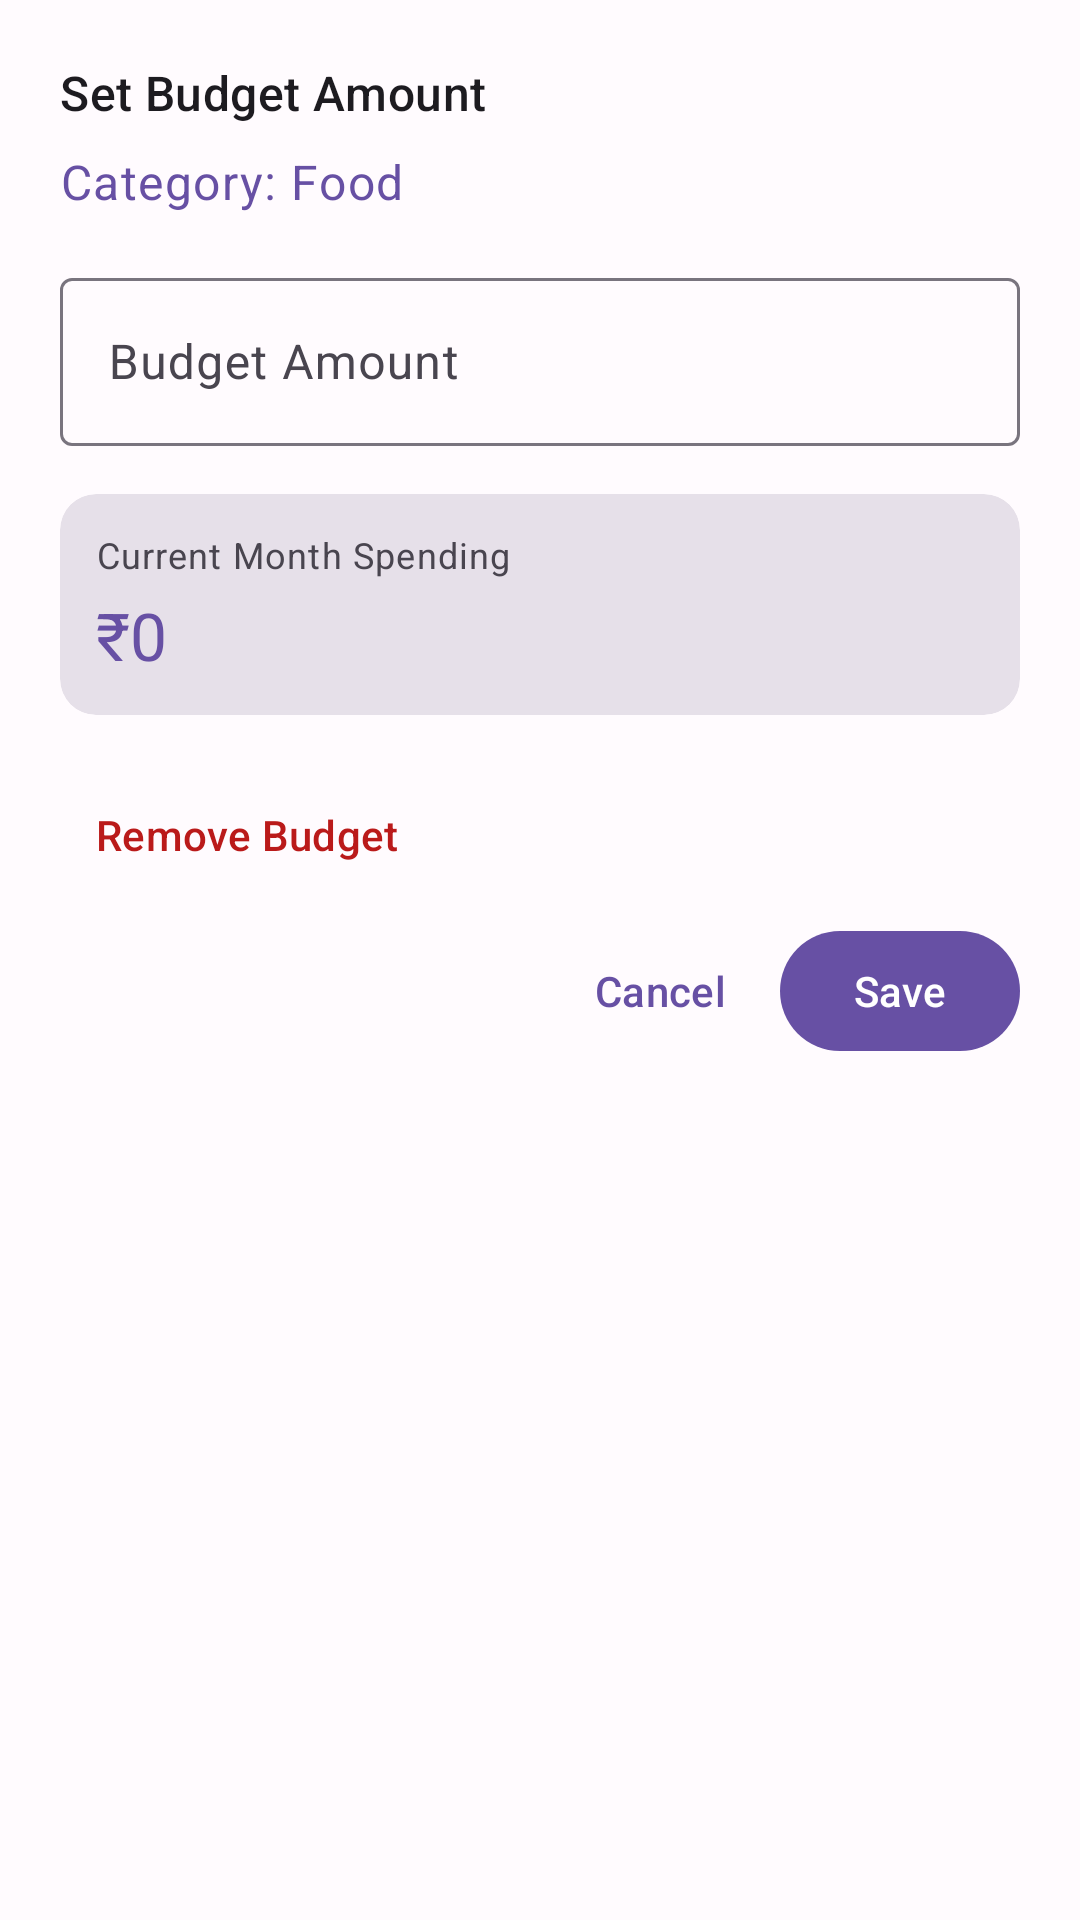

Android layout source for this screen:
<!-- AndroidManifest.xml: application theme Theme.ExpenseTracker -->
<!-- res/layout/dialog_budget_management.xml -->
<?xml version="1.0" encoding="utf-8"?>
<LinearLayout xmlns:android="http://schemas.android.com/apk/res/android"
    xmlns:app="http://schemas.android.com/apk/res-auto"
    android:layout_width="match_parent"
    android:layout_height="wrap_content"
    android:orientation="vertical"
    android:padding="@dimen/dialog_padding">

    <TextView
        android:layout_width="match_parent"
        android:layout_height="wrap_content"
        android:text="Set Budget Amount"
        android:textAppearance="?attr/textAppearanceTitleMedium"
        android:layout_marginBottom="8dp" />

    <TextView
        android:id="@+id/txtBudgetCategory"
        android:layout_width="match_parent"
        android:layout_height="wrap_content"
        android:text="Category: Food"
        android:textAppearance="?attr/textAppearanceBodyLarge"
        android:textColor="?attr/colorPrimary"
        android:layout_marginBottom="16dp" />

    <com.google.android.material.textfield.TextInputLayout
        android:layout_width="match_parent"
        android:layout_height="wrap_content"
        android:hint="Budget Amount"
        style="@style/Widget.Material3.TextInputLayout.OutlinedBox"
        app:prefixText="₹"
        app:suffixText="/month"
        android:layout_marginBottom="16dp">

        <com.google.android.material.textfield.TextInputEditText
            android:id="@+id/editBudgetAmount"
            android:layout_width="match_parent"
            android:layout_height="wrap_content"
            android:inputType="numberDecimal"
            android:textSize="@dimen/input_text_size"
            android:minHeight="@dimen/input_min_height"
            android:maxLines="1" />

    </com.google.android.material.textfield.TextInputLayout>

    
    <com.google.android.material.card.MaterialCardView
        android:layout_width="match_parent"
        android:layout_height="wrap_content"
        style="?attr/materialCardViewFilledStyle"
        app:cardCornerRadius="12dp"
        android:layout_marginBottom="16dp">

        <LinearLayout
            android:layout_width="match_parent"
            android:layout_height="wrap_content"
            android:orientation="vertical"
            android:padding="12dp">

            <TextView
                android:layout_width="wrap_content"
                android:layout_height="wrap_content"
                android:text="Current Month Spending"
                android:textAppearance="?attr/textAppearanceBodySmall"
                android:textColor="?attr/colorOnSurfaceVariant"
                android:layout_marginBottom="4dp" />

            <TextView
                android:id="@+id/txtCurrentSpending"
                android:layout_width="wrap_content"
                android:layout_height="wrap_content"
                android:text="₹0"
                android:textAppearance="?attr/textAppearanceTitleLarge"
                android:textColor="?attr/colorPrimary" />

        </LinearLayout>

    </com.google.android.material.card.MaterialCardView>

    
    <LinearLayout
        android:layout_width="match_parent"
        android:layout_height="wrap_content"
        android:orientation="vertical">

        
        <com.google.android.material.button.MaterialButton
            android:id="@+id/btnRemoveBudget"
            style="@style/Widget.Material3.Button.TextButton"
            android:layout_width="wrap_content"
            android:layout_height="@dimen/button_min_height"
            android:text="Remove Budget"
            android:textSize="@dimen/button_text_size"
            android:minHeight="@dimen/button_min_height"
            android:minWidth="80dp"
            android:textColor="?attr/colorError" />

        
        <LinearLayout
            android:layout_width="match_parent"
            android:layout_height="wrap_content"
            android:orientation="horizontal"
            android:gravity="end"
            android:layout_marginTop="4dp">

            <com.google.android.material.button.MaterialButton
                android:id="@+id/btnCancelBudget"
                style="@style/Widget.Material3.Button.TextButton"
                android:layout_width="wrap_content"
                android:layout_height="@dimen/button_min_height"
                android:text="Cancel"
                android:textSize="@dimen/button_text_size"
                android:minHeight="@dimen/button_min_height"
                android:minWidth="80dp"
                android:paddingHorizontal="12dp" />

            <com.google.android.material.button.MaterialButton
                android:id="@+id/btnSaveBudget"
                android:layout_width="wrap_content"
                android:layout_height="@dimen/button_min_height"
                android:text="Save"
                android:textSize="@dimen/button_text_size"
                android:minHeight="@dimen/button_min_height"
                android:minWidth="80dp"
                android:paddingHorizontal="16dp" />

        </LinearLayout>

    </LinearLayout>

</LinearLayout>
<!-- resources referenced by this layout -->
<resources>
  <dimen name="button_min_height">42dp</dimen>
  <dimen name="button_text_size">13sp</dimen>
  <dimen name="dialog_padding">14dp</dimen>
  <dimen name="input_min_height">50dp</dimen>
  <dimen name="input_text_size">14sp</dimen>
  <style name="Theme.ExpenseTracker" parent="Base.Theme.ExpenseTracker" />
  <color name="md_theme_light_primary">#6750A4</color>
  <color name="md_theme_light_onPrimary">#FFFFFF</color>
  <color name="md_theme_light_primaryContainer">#EADDFF</color>
  <color name="md_theme_light_onPrimaryContainer">#21005D</color>
  <color name="md_theme_light_secondary">#625B71</color>
  <color name="md_theme_light_onSecondary">#FFFFFF</color>
  <color name="md_theme_light_secondaryContainer">#E8DEF8</color>
  <color name="md_theme_light_onSecondaryContainer">#1D192B</color>
  <color name="md_theme_light_tertiary">#7D5260</color>
  <color name="md_theme_light_onTertiary">#FFFFFF</color>
  <color name="md_theme_light_tertiaryContainer">#FFD8E4</color>
  <color name="md_theme_light_onTertiaryContainer">#31111D</color>
  <color name="md_theme_light_error">#BA1A1A</color>
  <color name="md_theme_light_onError">#FFFFFF</color>
  <color name="md_theme_light_errorContainer">#FFDAD6</color>
  <color name="md_theme_light_onErrorContainer">#410002</color>
  <color name="md_theme_light_background">#FFFBFE</color>
  <color name="md_theme_light_onBackground">#1C1B1F</color>
  <color name="md_theme_light_surface">#FFFBFE</color>
  <color name="md_theme_light_onSurface">#1C1B1F</color>
  <color name="md_theme_light_surfaceVariant">#E7E0EC</color>
  <color name="md_theme_light_onSurfaceVariant">#49454F</color>
  <color name="md_theme_light_outline">#79747E</color>
  <color name="md_theme_light_inverseSurface">#313033</color>
  <color name="md_theme_light_inverseOnSurface">#F4EFF4</color>
  <color name="md_theme_light_inversePrimary">#D0BCFF</color>
  <color name="credit_green">#4CAF50</color>
  <color name="debit_red">#F44336</color>
  <color name="credit_green_light">#E8F5E8</color>
  <color name="debit_red_light">#FFEBEE</color>
</resources>
